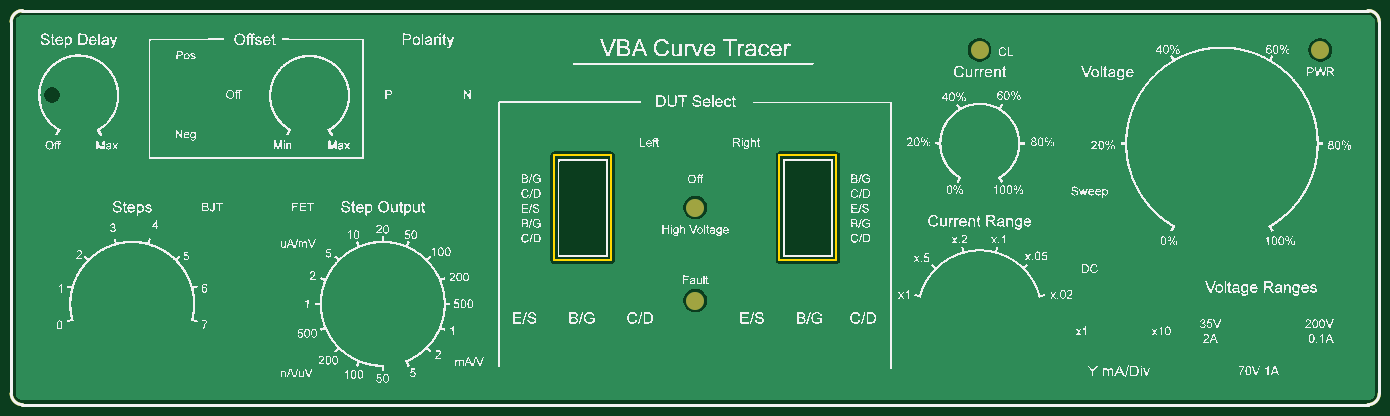
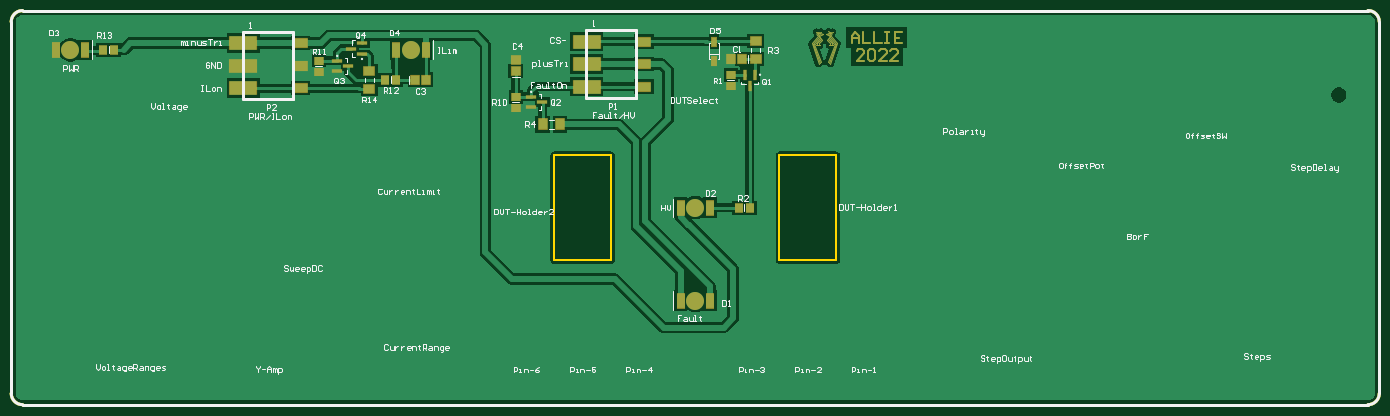
Circuit board: 9 layer files. Board 243.0 x 70.0 mm.
- bottom_copper: FrontPanelRev2b.GBL (20554 bytes)
- bottom_silk: FrontPanelRev2b.GBO (33718 bytes)
- paste: FrontPanelRev2b.GBP (2403 bytes)
- bottom_mask: FrontPanelRev2b.GBS (5190 bytes)
- outline: FrontPanelRev2b.GKO (1293 bytes)
- top_copper: FrontPanelRev2b.GTL (5926 bytes)
- top_silk: FrontPanelRev2b.GTO (951110 bytes)
- paste: FrontPanelRev2b.GTP (691 bytes)
- top_mask: FrontPanelRev2b.GTS (804 bytes)

=== bottom_copper: FrontPanelRev2b.GBL (20554 bytes, source omitted) ===
=== bottom_silk: FrontPanelRev2b.GBO (33718 bytes, source omitted) ===
=== paste: FrontPanelRev2b.GBP ===
G04*
G04 #@! TF.GenerationSoftware,Altium Limited,Altium Designer,22.6.1 (34)*
G04*
G04 Layer_Color=128*
%FSLAX43Y43*%
%MOMM*%
G71*
G04*
G04 #@! TF.SameCoordinates,9649F8B4-3FE2-4C46-9B93-F8E3BF9B0601*
G04*
G04*
G04 #@! TF.FilePolarity,Positive*
G04*
G01*
G75*
%ADD10C,0.500*%
%ADD14R,1.500X1.400*%
%ADD15R,0.600X1.800*%
%ADD16R,1.500X1.600*%
%ADD17R,0.850X1.600*%
%ADD18R,1.900X1.500*%
%ADD19R,1.500X1.900*%
%ADD20R,2.400X1.600*%
%ADD21R,4.800X2.400*%
%ADD22R,1.600X1.500*%
%ADD23R,1.400X1.500*%
%ADD24R,1.800X0.600*%
%ADD25R,1.400X2.600*%
D10*
X328000Y158000D02*
G03*
X326000Y160000I-2000J0D01*
G01*
X326000Y90000D02*
G03*
X328000Y92000I0J2000D01*
G01*
X85000D02*
G03*
X87000Y90000I2000J0D01*
G01*
Y160000D02*
G03*
X85000Y158000I0J-2000D01*
G01*
X87000Y160000D02*
X326000D01*
X328000Y158000D02*
X328000Y92000D01*
X326000Y89987D02*
Y90000D01*
X87000Y90000D02*
X326000D01*
X85000Y92000D02*
Y158000D01*
D14*
X200200Y148600D02*
D03*
Y146600D02*
D03*
X238379Y142698D02*
D03*
Y144698D02*
D03*
X273400Y149100D02*
D03*
X273400Y151100D02*
D03*
D15*
X196800Y146600D02*
D03*
X197750Y148600D02*
D03*
X195850Y148600D02*
D03*
D16*
X198250Y151400D02*
D03*
X200150Y151400D02*
D03*
X256250Y147700D02*
D03*
X254350Y147700D02*
D03*
D17*
X203200Y154500D02*
D03*
X203200Y151100D02*
D03*
D18*
X195800Y151450D02*
D03*
X195800Y154550D02*
D03*
X264400Y149250D02*
D03*
X264400Y146150D02*
D03*
D19*
X230529Y139798D02*
D03*
X233629D02*
D03*
D20*
X215600Y154500D02*
D03*
Y150500D02*
D03*
Y146500D02*
D03*
X276600Y146236D02*
D03*
Y150236D02*
D03*
Y154236D02*
D03*
D21*
X225800Y146500D02*
D03*
Y150500D02*
D03*
Y154500D02*
D03*
X286800Y154236D02*
D03*
Y150236D02*
D03*
Y146236D02*
D03*
D22*
X238400Y149250D02*
D03*
X238400Y151150D02*
D03*
D23*
X198800Y125000D02*
D03*
X196800D02*
D03*
X261600Y147700D02*
D03*
X259600D02*
D03*
X311712Y153063D02*
D03*
X309712D02*
D03*
D24*
X235642Y144706D02*
D03*
Y142806D02*
D03*
X233642Y143756D02*
D03*
X265700Y152250D02*
D03*
X265700Y154150D02*
D03*
X267700Y153200D02*
D03*
X270100Y151100D02*
D03*
X270100Y149200D02*
D03*
X268100Y150150D02*
D03*
D25*
X203900Y108500D02*
D03*
X209100D02*
D03*
X203900Y125000D02*
D03*
X209100D02*
D03*
X259600Y153000D02*
D03*
X254400D02*
D03*
X314900D02*
D03*
X320100D02*
D03*
M02*

=== bottom_mask: FrontPanelRev2b.GBS ===
G04*
G04 #@! TF.GenerationSoftware,Altium Limited,Altium Designer,22.6.1 (34)*
G04*
G04 Layer_Color=16711935*
%FSLAX43Y43*%
%MOMM*%
G71*
G04*
G04 #@! TF.SameCoordinates,9649F8B4-3FE2-4C46-9B93-F8E3BF9B0601*
G04*
G04*
G04 #@! TF.FilePolarity,Negative*
G04*
G01*
G75*
%ADD10C,0.500*%
%ADD11C,3.200*%
%ADD12C,0.152*%
%ADD13C,0.102*%
%ADD28C,0.254*%
%ADD29C,0.400*%
%ADD30R,1.703X1.603*%
%ADD31R,0.803X2.003*%
%ADD32R,1.703X1.803*%
%ADD33R,1.053X1.803*%
%ADD34R,2.103X1.703*%
%ADD35R,1.703X2.103*%
%ADD36R,2.603X1.803*%
%ADD37R,5.003X2.603*%
%ADD38R,1.803X1.703*%
%ADD39R,1.603X1.703*%
%ADD40R,2.003X0.803*%
%ADD41R,1.603X2.803*%
D10*
X328000Y158000D02*
G03*
X326000Y160000I-2000J0D01*
G01*
X326000Y90000D02*
G03*
X328000Y92000I0J2000D01*
G01*
X85000D02*
G03*
X87000Y90000I2000J0D01*
G01*
Y160000D02*
G03*
X85000Y158000I0J-2000D01*
G01*
X87000Y160000D02*
X326000D01*
X328000Y158000D02*
X328000Y92000D01*
X326000Y89987D02*
Y90000D01*
X87000Y90000D02*
X326000D01*
X85000Y92000D02*
Y158000D01*
D11*
X206500Y108500D02*
D03*
Y125000D02*
D03*
X257000Y153000D02*
D03*
X317500D02*
D03*
D12*
X182779Y155800D02*
G03*
X182779Y155800I-279J0D01*
G01*
X184879Y155791D02*
G03*
X184879Y155791I-279J0D01*
G01*
X182119Y156257D02*
X183237Y155800D01*
X182373Y156054D02*
X182856Y156283D01*
X182500Y155495D02*
X183237Y155800D01*
X181255Y154174D02*
X182424Y155470D01*
X181509Y154124D02*
X182576Y155317D01*
X181789Y154098D02*
X182703Y155140D01*
X182221Y154251D02*
X182856Y154987D01*
X182221Y154022D02*
Y154251D01*
X182119Y153819D02*
Y153971D01*
X182322Y153819D02*
Y153971D01*
X182119D02*
X182322D01*
X182525D02*
X182729D01*
X182627Y154035D02*
Y154263D01*
X182525Y153819D02*
Y153971D01*
X182729Y153819D02*
Y153971D01*
X181763Y154073D02*
X182872Y150827D01*
X181509Y154124D02*
X182692Y150699D01*
X181255Y154174D02*
X182500Y150593D01*
X183863Y155791D02*
X184981Y156249D01*
X184244Y156274D02*
X184727Y156045D01*
X183863Y155791D02*
X184600Y155487D01*
X184672Y155475D02*
X185845Y154166D01*
X184524Y155309D02*
X185591Y154115D01*
X184397Y155131D02*
X185311Y154090D01*
X184244Y154979D02*
X184879Y154242D01*
X184473Y154013D02*
Y154242D01*
X184371Y153810D02*
Y153963D01*
X184575Y153810D02*
Y153963D01*
X184371D02*
X184575D01*
X184778D02*
X184981D01*
X184879Y154013D02*
Y154242D01*
X184778Y153810D02*
Y153963D01*
X184981Y153810D02*
Y153963D01*
X184228Y150818D02*
X185337Y154064D01*
X184408Y150691D02*
X185591Y154115D01*
X184596Y150586D02*
X185845Y154166D01*
D13*
X182551Y155800D02*
G03*
X182551Y155800I-51J0D01*
G01*
X184651Y155791D02*
G03*
X184651Y155791I-51J0D01*
G01*
D28*
X182500Y155419D02*
X183084Y154835D01*
X182652Y154327D02*
X183084Y154835D01*
X184016Y154826D02*
X184600Y155410D01*
X184016Y154826D02*
X184448Y154318D01*
D29*
X176530Y151105D02*
X177863D01*
X176530Y152438D01*
Y152771D01*
X176863Y153104D01*
X177530D01*
X177863Y152771D01*
X175864D02*
X175530Y153104D01*
X174864D01*
X174531Y152771D01*
Y151438D01*
X174864Y151105D01*
X175530D01*
X175864Y151438D01*
Y152771D01*
X172531Y151105D02*
X173864D01*
X172531Y152438D01*
Y152771D01*
X172865Y153104D01*
X173531D01*
X173864Y152771D01*
X170532Y151105D02*
X171865D01*
X170532Y152438D01*
Y152771D01*
X170865Y153104D01*
X171532D01*
X171865Y152771D01*
X178733Y154213D02*
Y155546D01*
X178067Y156213D01*
X177400Y155546D01*
Y154213D01*
Y155213D01*
X178733D01*
X176734Y156213D02*
Y154213D01*
X175401D01*
X174734Y156213D02*
Y154213D01*
X173402D01*
X172735Y156213D02*
X172069D01*
X172402D01*
Y154213D01*
X172735D01*
X172069D01*
X169736Y156213D02*
X171069D01*
Y154213D01*
X169736D01*
X171069Y155213D02*
X170403D01*
D30*
X200200Y148600D02*
D03*
Y146600D02*
D03*
X238379Y142698D02*
D03*
Y144698D02*
D03*
X273400Y149100D02*
D03*
X273400Y151100D02*
D03*
D31*
X196800Y146600D02*
D03*
X197750Y148600D02*
D03*
X195850Y148600D02*
D03*
D32*
X198250Y151400D02*
D03*
X200150Y151400D02*
D03*
X256250Y147700D02*
D03*
X254350Y147700D02*
D03*
D33*
X203200Y154500D02*
D03*
X203200Y151100D02*
D03*
D34*
X195800Y151450D02*
D03*
X195800Y154550D02*
D03*
X264400Y149250D02*
D03*
X264400Y146150D02*
D03*
D35*
X230529Y139798D02*
D03*
X233629D02*
D03*
D36*
X215600Y154500D02*
D03*
Y150500D02*
D03*
Y146500D02*
D03*
X276600Y146236D02*
D03*
Y150236D02*
D03*
Y154236D02*
D03*
D37*
X225800Y146500D02*
D03*
Y150500D02*
D03*
Y154500D02*
D03*
X286800Y154236D02*
D03*
Y150236D02*
D03*
Y146236D02*
D03*
D38*
X238400Y149250D02*
D03*
X238400Y151150D02*
D03*
D39*
X198800Y125000D02*
D03*
X196800D02*
D03*
X261600Y147700D02*
D03*
X259600D02*
D03*
X311712Y153063D02*
D03*
X309712D02*
D03*
D40*
X235642Y144706D02*
D03*
Y142806D02*
D03*
X233642Y143756D02*
D03*
X265700Y152250D02*
D03*
X265700Y154150D02*
D03*
X267700Y153200D02*
D03*
X270100Y151100D02*
D03*
X270100Y149200D02*
D03*
X268100Y150150D02*
D03*
D41*
X203900Y108500D02*
D03*
X209100D02*
D03*
X203900Y125000D02*
D03*
X209100D02*
D03*
X259600Y153000D02*
D03*
X254400D02*
D03*
X314900D02*
D03*
X320100D02*
D03*
M02*

=== outline: FrontPanelRev2b.GKO ===
G04*
G04 #@! TF.GenerationSoftware,Altium Limited,Altium Designer,22.6.1 (34)*
G04*
G04 Layer_Color=16777215*
%FSLAX43Y43*%
%MOMM*%
G71*
G04*
G04 #@! TF.SameCoordinates,9649F8B4-3FE2-4C46-9B93-F8E3BF9B0601*
G04*
G04*
G04 #@! TF.FilePolarity,Positive*
G04*
G01*
G75*
%ADD10C,0.500*%
%ADD44C,0.300*%
D10*
X326000Y90000D02*
G03*
X328000Y92000I0J2000D01*
G01*
X328000Y158000D02*
G03*
X326000Y160000I-2000J0D01*
G01*
X85000Y92000D02*
G03*
X87000Y90000I2000J0D01*
G01*
Y160000D02*
G03*
X85000Y158000I0J-2000D01*
G01*
X85000D02*
X85000Y92000D01*
X87000Y160000D02*
X326000Y160000D01*
X328000Y158000D02*
X328000Y92000D01*
X87000Y90000D02*
X326000Y90000D01*
X328000Y158000D02*
G03*
X326000Y160000I-2000J0D01*
G01*
X326000Y90000D02*
G03*
X328000Y92000I0J2000D01*
G01*
X85000D02*
G03*
X87000Y90000I2000J0D01*
G01*
Y160000D02*
G03*
X85000Y158000I0J-2000D01*
G01*
X87000Y160000D02*
X326000D01*
X328000Y158000D02*
X328000Y92000D01*
X326000Y89987D02*
Y90000D01*
X87000Y90000D02*
X326000D01*
X85000Y92000D02*
Y158000D01*
D44*
X221446Y115696D02*
Y134304D01*
Y115696D02*
X231554D01*
Y134304D01*
X221446D02*
X231554D01*
X181446D02*
X191554D01*
Y115696D02*
Y134304D01*
X181446Y115696D02*
X191554D01*
X181446D02*
Y134304D01*
M02*

=== top_copper: FrontPanelRev2b.GTL ===
G04*
G04 #@! TF.GenerationSoftware,Altium Limited,Altium Designer,22.6.1 (34)*
G04*
G04 Layer_Physical_Order=1*
G04 Layer_Color=255*
%FSLAX43Y43*%
%MOMM*%
G71*
G04*
G04 #@! TF.SameCoordinates,9649F8B4-3FE2-4C46-9B93-F8E3BF9B0601*
G04*
G04*
G04 #@! TF.FilePolarity,Positive*
G04*
G01*
G75*
%ADD10C,0.500*%
%ADD11C,3.200*%
G36*
X87000Y159235D02*
X325876Y159235D01*
X325874D01*
X325876Y159235D01*
X326000Y159235D01*
X326122Y159224D01*
X326321Y159198D01*
X326620Y159074D01*
X326877Y158877D01*
X327074Y158620D01*
X327198Y158321D01*
X327224Y158122D01*
X327235Y158000D01*
X327235Y158000D01*
X327235Y157873D01*
X327235Y92000D01*
X327238Y91983D01*
X327198Y91679D01*
X327074Y91380D01*
X326877Y91123D01*
X326620Y90926D01*
X326321Y90802D01*
X326017Y90762D01*
X326000Y90765D01*
X87000Y90765D01*
X86983Y90762D01*
X86679Y90802D01*
X86380Y90926D01*
X86123Y91123D01*
X85926Y91380D01*
X85802Y91679D01*
X85776Y91878D01*
X85765Y92000D01*
X85765Y92000D01*
X85765Y92127D01*
X85765Y157874D01*
X85765Y157876D01*
X85765Y158000D01*
X85776Y158122D01*
X85802Y158321D01*
X85926Y158620D01*
X86123Y158877D01*
X86380Y159074D01*
X86679Y159198D01*
X86983Y159238D01*
X87000Y159235D01*
D02*
G37*
%LPC*%
G36*
X317708Y155108D02*
X317292D01*
X316885Y155027D01*
X316501Y154868D01*
X316156Y154637D01*
X315863Y154344D01*
X315632Y153999D01*
X315473Y153615D01*
X315392Y153208D01*
Y152792D01*
X315473Y152385D01*
X315632Y152001D01*
X315863Y151656D01*
X316156Y151363D01*
X316501Y151132D01*
X316885Y150973D01*
X317292Y150892D01*
X317708D01*
X318115Y150973D01*
X318499Y151132D01*
X318844Y151363D01*
X319137Y151656D01*
X319368Y152001D01*
X319527Y152385D01*
X319608Y152792D01*
Y153208D01*
X319527Y153615D01*
X319368Y153999D01*
X319137Y154344D01*
X318844Y154637D01*
X318499Y154868D01*
X318115Y155027D01*
X317708Y155108D01*
D02*
G37*
G36*
X257208D02*
X256792D01*
X256385Y155027D01*
X256001Y154868D01*
X255656Y154637D01*
X255363Y154344D01*
X255132Y153999D01*
X254973Y153615D01*
X254892Y153208D01*
Y152792D01*
X254973Y152385D01*
X255132Y152001D01*
X255363Y151656D01*
X255656Y151363D01*
X256001Y151132D01*
X256385Y150973D01*
X256792Y150892D01*
X257208D01*
X257615Y150973D01*
X257999Y151132D01*
X258344Y151363D01*
X258637Y151656D01*
X258868Y152001D01*
X259027Y152385D01*
X259108Y152792D01*
Y153208D01*
X259027Y153615D01*
X258868Y153999D01*
X258637Y154344D01*
X258344Y154637D01*
X257999Y154868D01*
X257615Y155027D01*
X257208Y155108D01*
D02*
G37*
G36*
X92399Y146358D02*
X92041D01*
X91696Y146265D01*
X91386Y146087D01*
X91133Y145834D01*
X90955Y145524D01*
X90862Y145179D01*
Y144821D01*
X90955Y144476D01*
X91133Y144166D01*
X91386Y143913D01*
X91696Y143735D01*
X92041Y143642D01*
X92399D01*
X92744Y143735D01*
X93054Y143913D01*
X93307Y144166D01*
X93485Y144476D01*
X93578Y144821D01*
Y145179D01*
X93485Y145524D01*
X93307Y145834D01*
X93054Y146087D01*
X92744Y146265D01*
X92399Y146358D01*
D02*
G37*
G36*
X206708Y127108D02*
X206292D01*
X205885Y127027D01*
X205501Y126868D01*
X205156Y126637D01*
X204863Y126344D01*
X204632Y125999D01*
X204473Y125615D01*
X204392Y125208D01*
Y124792D01*
X204473Y124385D01*
X204632Y124001D01*
X204863Y123656D01*
X205156Y123363D01*
X205501Y123132D01*
X205885Y122973D01*
X206292Y122892D01*
X206708D01*
X207115Y122973D01*
X207499Y123132D01*
X207844Y123363D01*
X208137Y123656D01*
X208368Y124001D01*
X208527Y124385D01*
X208608Y124792D01*
Y125208D01*
X208527Y125615D01*
X208368Y125999D01*
X208137Y126344D01*
X207844Y126637D01*
X207499Y126868D01*
X207115Y127027D01*
X206708Y127108D01*
D02*
G37*
G36*
X231554Y134968D02*
X221446D01*
X221274Y134945D01*
X221114Y134879D01*
X220977Y134773D01*
X220871Y134636D01*
X220805Y134476D01*
X220782Y134304D01*
Y115696D01*
X220805Y115524D01*
X220871Y115364D01*
X220977Y115227D01*
X221114Y115121D01*
X221274Y115055D01*
X221446Y115032D01*
X231554D01*
X231726Y115055D01*
X231886Y115121D01*
X232023Y115227D01*
X232129Y115364D01*
X232195Y115524D01*
X232218Y115696D01*
Y134304D01*
X232195Y134476D01*
X232129Y134636D01*
X232023Y134773D01*
X231886Y134879D01*
X231726Y134945D01*
X231554Y134968D01*
D02*
G37*
G36*
X191554D02*
X181446D01*
X181274Y134945D01*
X181114Y134879D01*
X180977Y134773D01*
X180871Y134636D01*
X180805Y134476D01*
X180782Y134304D01*
Y115696D01*
X180805Y115524D01*
X180871Y115364D01*
X180977Y115227D01*
X181114Y115121D01*
X181274Y115055D01*
X181446Y115032D01*
X191554D01*
X191726Y115055D01*
X191886Y115121D01*
X192023Y115227D01*
X192129Y115364D01*
X192195Y115524D01*
X192218Y115696D01*
Y134304D01*
X192195Y134476D01*
X192129Y134636D01*
X192023Y134773D01*
X191886Y134879D01*
X191726Y134945D01*
X191554Y134968D01*
D02*
G37*
G36*
X206708Y110608D02*
X206292D01*
X205885Y110527D01*
X205501Y110368D01*
X205156Y110137D01*
X204863Y109844D01*
X204632Y109499D01*
X204473Y109115D01*
X204392Y108708D01*
Y108292D01*
X204473Y107885D01*
X204632Y107501D01*
X204863Y107156D01*
X205156Y106863D01*
X205501Y106632D01*
X205885Y106473D01*
X206292Y106392D01*
X206708D01*
X207115Y106473D01*
X207499Y106632D01*
X207844Y106863D01*
X208137Y107156D01*
X208368Y107501D01*
X208527Y107885D01*
X208608Y108292D01*
Y108708D01*
X208527Y109115D01*
X208368Y109499D01*
X208137Y109844D01*
X207844Y110137D01*
X207499Y110368D01*
X207115Y110527D01*
X206708Y110608D01*
D02*
G37*
%LPD*%
D10*
X328000Y158000D02*
G03*
X326000Y160000I-2000J0D01*
G01*
X326000Y90000D02*
G03*
X328000Y92000I0J2000D01*
G01*
X85000D02*
G03*
X87000Y90000I2000J0D01*
G01*
Y160000D02*
G03*
X85000Y158000I0J-2000D01*
G01*
X87000Y160000D02*
X326000D01*
X328000Y158000D02*
X328000Y92000D01*
X326000Y89987D02*
Y90000D01*
X87000Y90000D02*
X326000D01*
X85000Y92000D02*
Y158000D01*
D11*
X206500Y108500D02*
D03*
Y125000D02*
D03*
X257000Y153000D02*
D03*
X317500D02*
D03*
M02*

=== top_silk: FrontPanelRev2b.GTO (951110 bytes, source omitted) ===
=== paste: FrontPanelRev2b.GTP ===
G04*
G04 #@! TF.GenerationSoftware,Altium Limited,Altium Designer,22.6.1 (34)*
G04*
G04 Layer_Color=8421504*
%FSLAX43Y43*%
%MOMM*%
G71*
G04*
G04 #@! TF.SameCoordinates,9649F8B4-3FE2-4C46-9B93-F8E3BF9B0601*
G04*
G04*
G04 #@! TF.FilePolarity,Positive*
G04*
G01*
G75*
%ADD10C,0.500*%
D10*
X328000Y158000D02*
G03*
X326000Y160000I-2000J0D01*
G01*
X326000Y90000D02*
G03*
X328000Y92000I0J2000D01*
G01*
X85000D02*
G03*
X87000Y90000I2000J0D01*
G01*
Y160000D02*
G03*
X85000Y158000I0J-2000D01*
G01*
X87000Y160000D02*
X326000D01*
X328000Y158000D02*
X328000Y92000D01*
X326000Y89987D02*
Y90000D01*
X87000Y90000D02*
X326000D01*
X85000Y92000D02*
Y158000D01*
M02*

=== top_mask: FrontPanelRev2b.GTS ===
G04*
G04 #@! TF.GenerationSoftware,Altium Limited,Altium Designer,22.6.1 (34)*
G04*
G04 Layer_Color=8388736*
%FSLAX43Y43*%
%MOMM*%
G71*
G04*
G04 #@! TF.SameCoordinates,9649F8B4-3FE2-4C46-9B93-F8E3BF9B0601*
G04*
G04*
G04 #@! TF.FilePolarity,Negative*
G04*
G01*
G75*
%ADD10C,0.500*%
%ADD11C,3.200*%
D10*
X328000Y158000D02*
G03*
X326000Y160000I-2000J0D01*
G01*
X326000Y90000D02*
G03*
X328000Y92000I0J2000D01*
G01*
X85000D02*
G03*
X87000Y90000I2000J0D01*
G01*
Y160000D02*
G03*
X85000Y158000I0J-2000D01*
G01*
X87000Y160000D02*
X326000D01*
X328000Y158000D02*
X328000Y92000D01*
X326000Y89987D02*
Y90000D01*
X87000Y90000D02*
X326000D01*
X85000Y92000D02*
Y158000D01*
D11*
X206500Y108500D02*
D03*
Y125000D02*
D03*
X257000Y153000D02*
D03*
X317500D02*
D03*
M02*

